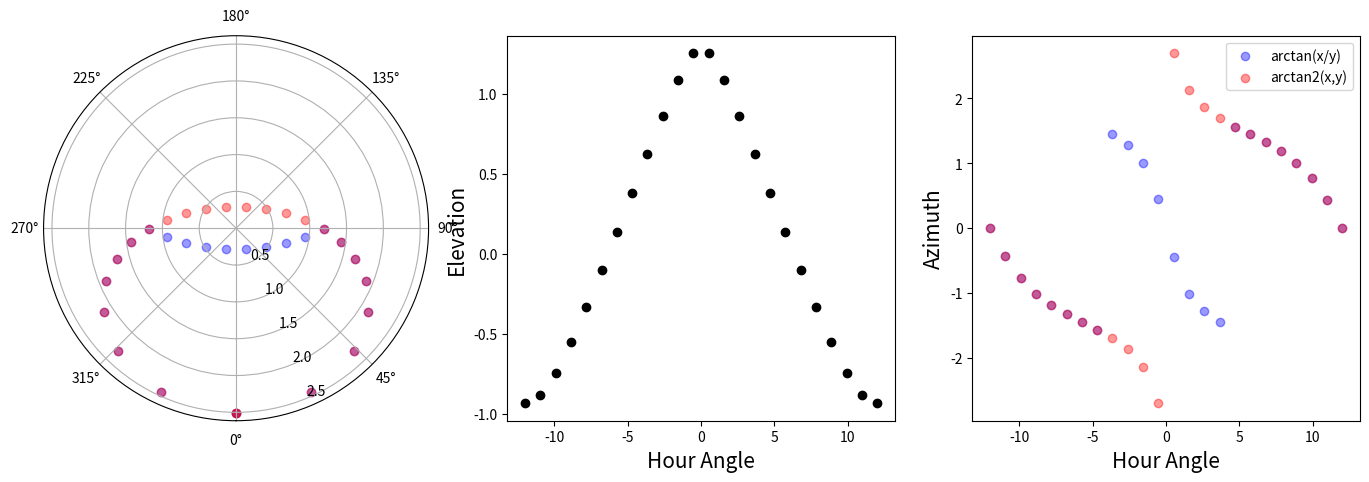

Write Python code to recreate this figure.
import numpy
from matplotlib import pyplot

def from_celestial_to_horizontal(HA, dec, L):
    #Derive equations by writing down the sides of a triangle on a sphere, and the angles.
    #Use the cosine rule to relate Elevation/Altitude to the sides
    #Then use the cosine rule to relate Azimuthal angle to the sides
    #Then use the sine rule to relate Azimuthal angle to the sides
    #Divide second and third to get the tangent, i.e. to make Azimuth independent of Elevation.
    #Now you have to solve the issue with the domain of the arctangent(Azimuth)
    #Use the 2 argument tanget: https://en.wikipedia.org/wiki/Atan2


    E = numpy.arcsin(numpy.sin(dec)*numpy.sin(L) + numpy.cos(dec)*numpy.cos(HA)*numpy.cos(L))
    #Use standard arctangent
    A1 = numpy.arctan(numpy.sin(HA)/(numpy.cos(HA)*numpy.sin(L) - numpy.tan(dec)*numpy.cos(L)))
    #use 2 argumented arctangent to account for the quadrants
    A2 = numpy.arctan2(numpy.sin(HA), numpy.cos(HA)*numpy.sin(L) - numpy.tan(dec)*numpy.cos(L))

    return E, A1, A2

latitude = numpy.deg2rad(-26.5)
source_dec = numpy.deg2rad(-10)
hour_angles = numpy.linspace(-12, 12, 24)

elevation, azimuth, azimuth2 = from_celestial_to_horizontal(hour_angles/24*2*numpy.pi, source_dec, latitude)

print(elevation)
print(numpy.deg2rad(azimuth))

fig = pyplot.figure(figsize=(17,5))
axes1= fig.add_subplot(131, polar = True)
axes2= fig.add_subplot(132)
axes3= fig.add_subplot(133)

axes1.scatter(azimuth, numpy.pi/2 - elevation, c='b', label = "arctan(x/y)", alpha = 0.4)
axes1.scatter(azimuth2, numpy.pi/2 - elevation, c= 'r', label = "arctan2(x,y)",  alpha = 0.4)
axes1.set_theta_zero_location('S')

axes2.scatter(hour_angles, elevation, c='k')
axes3.scatter(hour_angles, azimuth, c='b', label = "arctan(x/y)",  alpha = 0.4)
axes3.scatter(hour_angles, azimuth2, c='r', label = "arctan2(x,y)",  alpha = 0.4)

axes2.set_xlabel("Hour Angle", fontsize = 15)
axes3.set_xlabel("Hour Angle", fontsize = 15)

axes2.set_ylabel("Elevation", fontsize = 15)
axes3.set_ylabel("Azimuth", fontsize = 15)


pyplot.legend()
pyplot.savefig("comparing_arctan_arctan2.png")

pyplot.show()